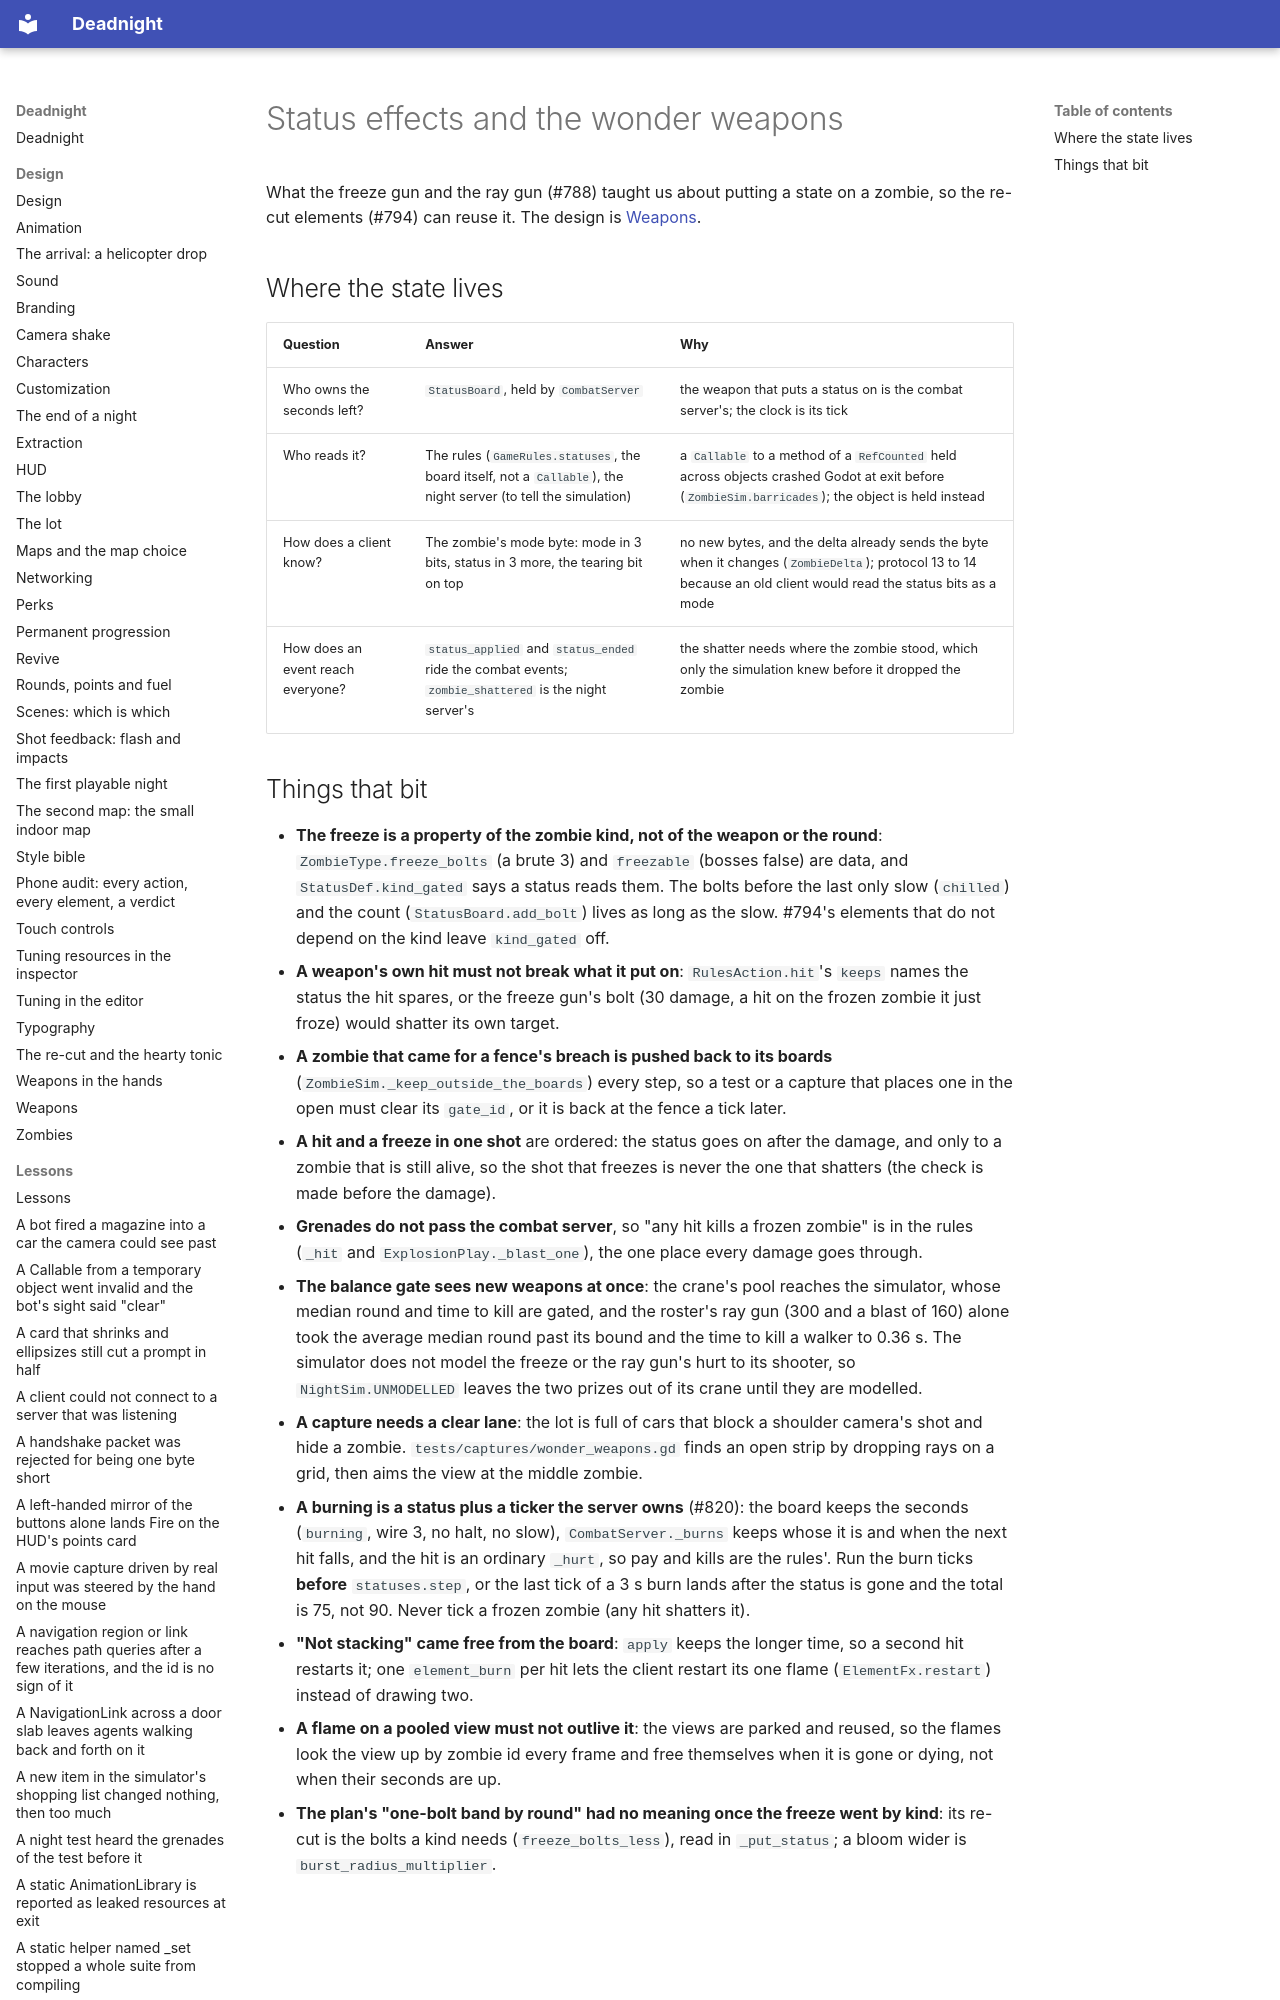

repository: Ryubara/deadnight · page: research/status-effects/index.html · generator: mkdocs

# Status effects and the wonder weapons

What the freeze gun and the ray gun (#788) taught us about putting a state on a zombie, so the re-cut elements
(#794) can reuse it. The design is [Weapons](../design/weapons.md#wonder-weapons-and-status-effects).
